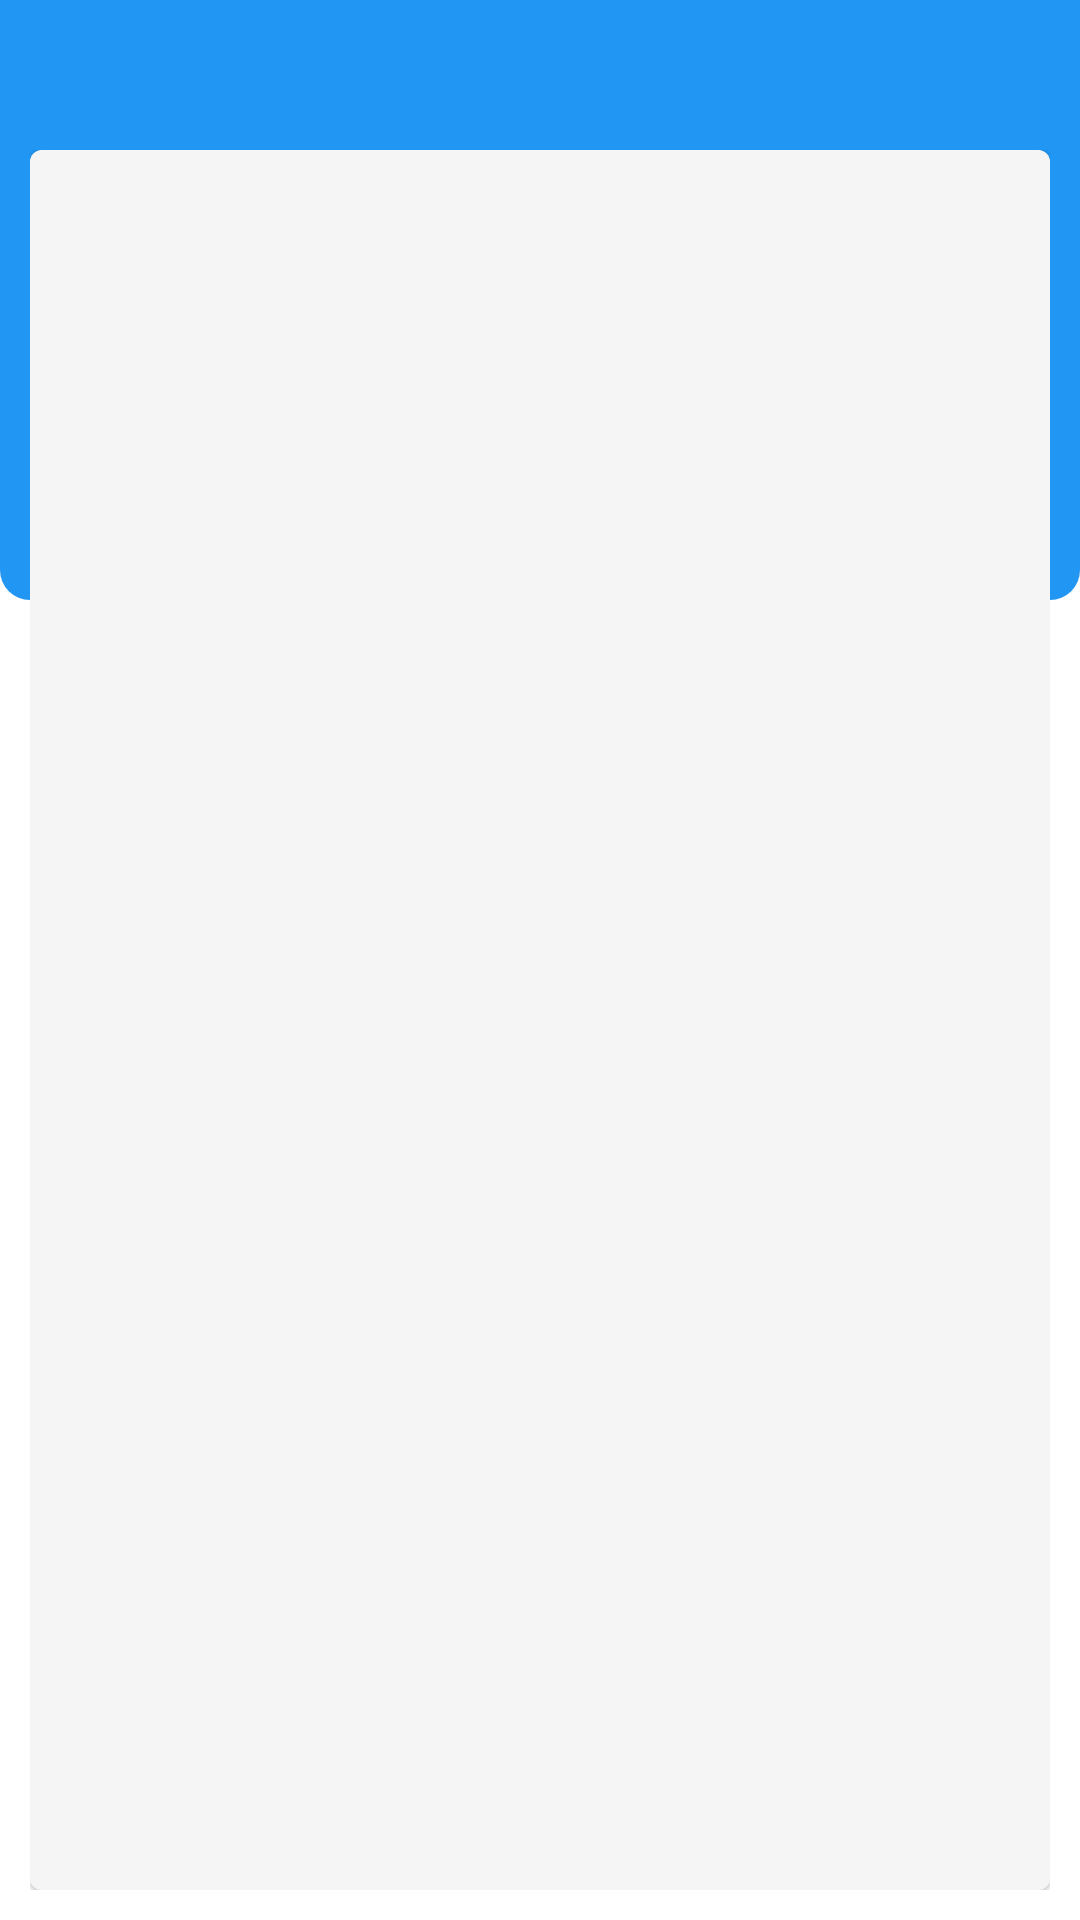

This screen was rendered from an Android layout file. Write that file and the resources it references.
<!-- AndroidManifest.xml: application theme Theme.VotingSystem -->
<!-- res/layout/activity_manage_parties.xml -->
<?xml version="1.0" encoding="utf-8"?>
<RelativeLayout xmlns:android="http://schemas.android.com/apk/res/android"
    android:layout_width="match_parent"
    android:background="@color/white"
    android:layout_height="match_parent">

    <RelativeLayout
        android:layout_width="match_parent"
        android:layout_height="wrap_content"
        android:background="@drawable/curved_header_style"/>

    <ImageView
        android:layout_width="50dp"
        android:layout_height="50dp"
        android:src="@drawable/ic_baseline_chevron_left_24"
        android:scaleType="fitXY"
        android:id="@+id/back"/>


    <RelativeLayout
        android:layout_width="match_parent"
        android:layout_height="match_parent"
        android:paddingLeft="10dp"
        android:paddingRight="10dp"
        android:paddingTop="50dp"
        android:paddingBottom="10dp">

        <com.google.android.material.card.MaterialCardView
            android:layout_width="match_parent"
            android:layout_height="match_parent"
            android:layout_centerHorizontal="true"
            style="@style/loginStyle">
                <LinearLayout
                    android:layout_width="match_parent"
                    android:orientation="vertical"
                    android:padding="5dp"
                    android:background="@color/grey_100"
                    android:layout_height="match_parent">


                    <androidx.recyclerview.widget.RecyclerView
                        android:layout_width="match_parent"
                        android:layout_height="match_parent"
                       android:id="@+id/party_candidates"/>


                </LinearLayout>
        </com.google.android.material.card.MaterialCardView>
    </RelativeLayout>

</RelativeLayout>
<!-- resources referenced by this layout -->
<resources>
  <color name="grey_100">#F5F5F5</color>
  <color name="white">#FFFFFF</color>
  <!-- drawable curved_header_style (drawable) -->
  <?xml version="1.0" encoding="utf-8"?>
  <shape xmlns:android="http://schemas.android.com/apk/res/android">
  
      <corners android:bottomLeftRadius="10dp" android:bottomRightRadius="10dp"/>
      <solid android:color="@color/blue_500"/>
      <size android:height="200dp"/>
  
  </shape>
  <style name="loginStyle" parent="ShapeAppearance.MaterialComponents.LargeComponent">
          <item name="cornerSize">30dp</item>
          <item name="backgroundColor">@color/blue_600</item>
      </style>
  <style name="Theme.VotingSystem" parent="Theme.MaterialComponents.DayNight.DarkActionBar">
          
          <item name="colorPrimary">@color/blue_500</item>
          <item name="colorPrimaryVariant">@color/blue_700</item>
          <item name="colorOnPrimary">@color/white</item>
          
          <item name="colorSecondary">@color/blue_A400</item>
          <item name="colorSecondaryVariant">@color/blue_A700</item>
          <item name="colorOnSecondary">@color/black</item>
          
          <item name="android:statusBarColor" tools:targetApi="l">?attr/colorPrimaryVariant</item>
          
      </style>
  <color name="blue_500">#2196F3</color>
  <color name="blue_600">#1E88E5</color>
  <color name="blue_700">#1976D2</color>
  <color name="blue_A400">#2979FF</color>
  <color name="blue_A700">#2962FF</color>
  <color name="black">#000000</color>
</resources>
